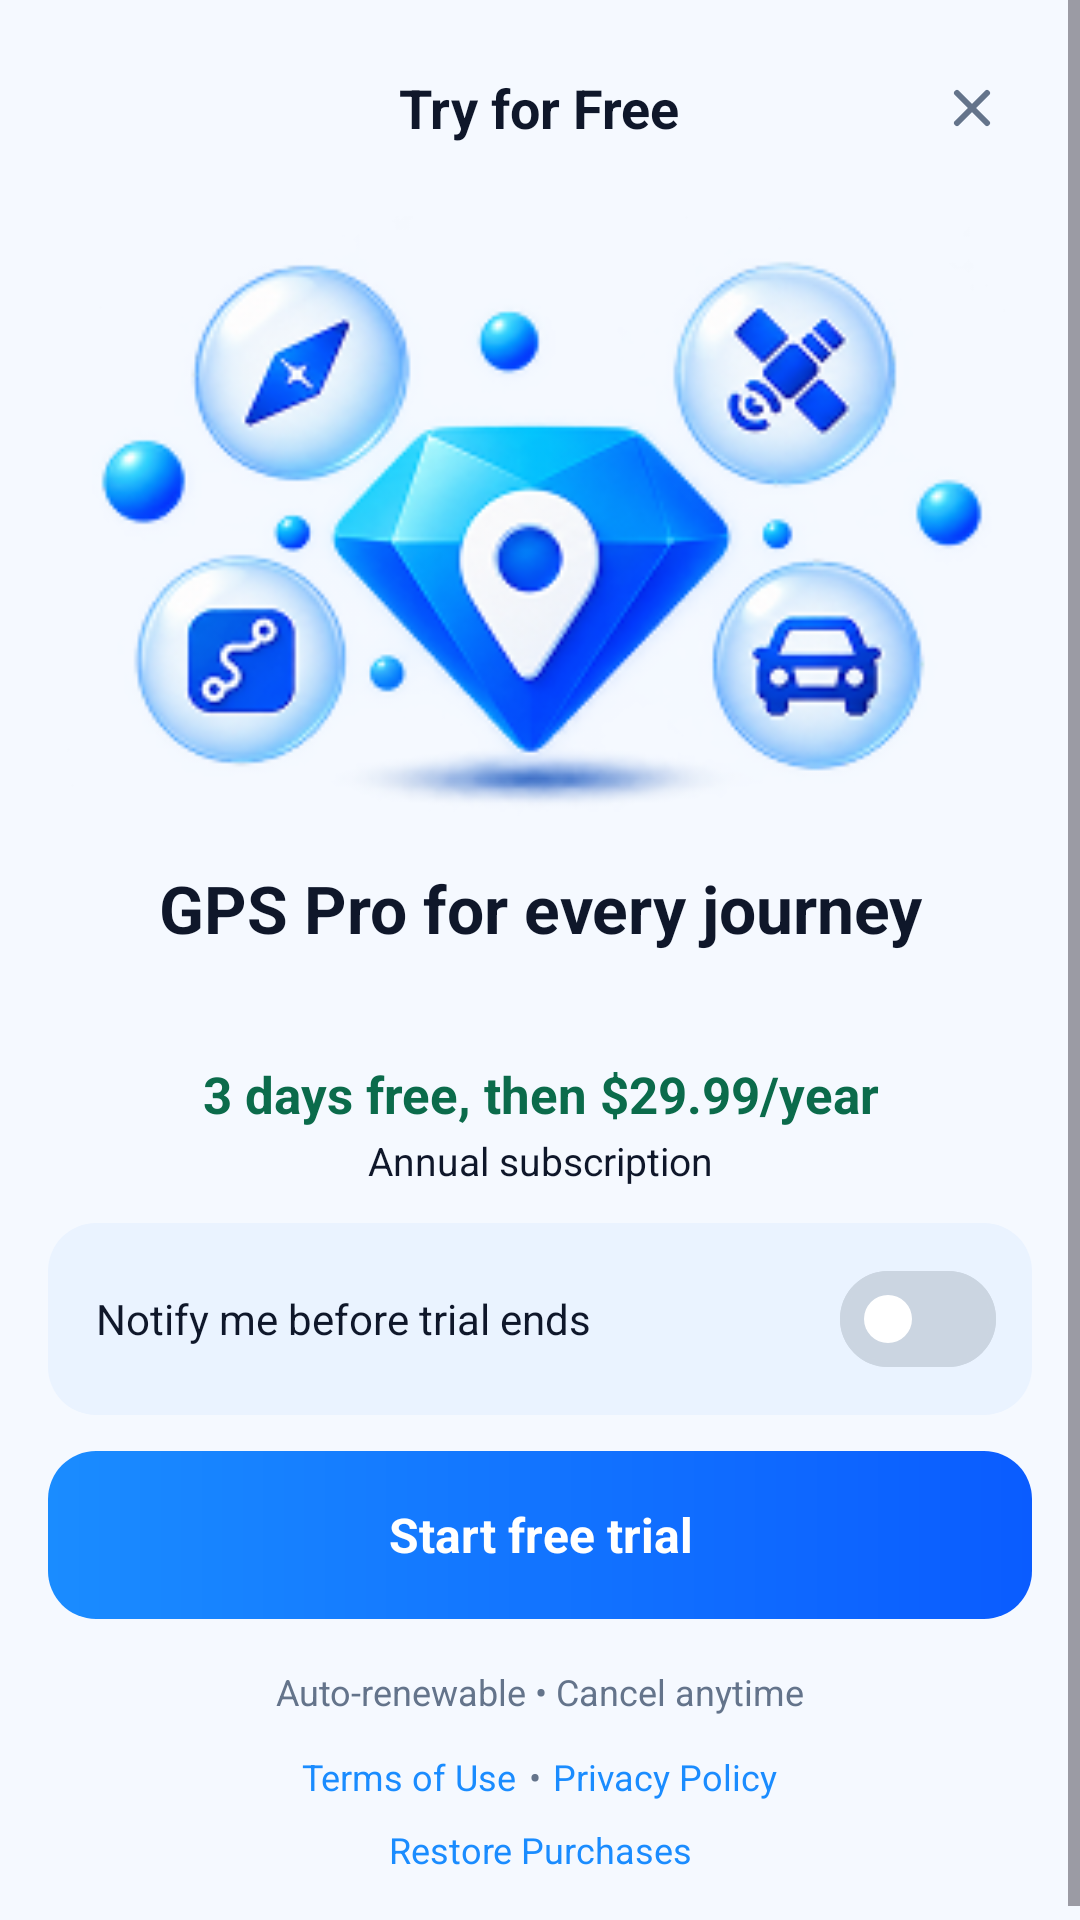

Layout XML and referenced resources for this Android screen:
<!-- AndroidManifest.xml: application theme Theme.Gps_explorer -->
<!-- res/layout/activity_premium.xml -->
<?xml version="1.0" encoding="utf-8"?>
<ScrollView xmlns:android="http://schemas.android.com/apk/res/android"
    android:id="@+id/root"
    android:layout_width="match_parent"
    android:layout_height="match_parent"
    android:background="@color/screen_bg"
    android:fillViewport="true"
    android:overScrollMode="never">

    <LinearLayout
        android:layout_width="match_parent"
        android:layout_height="match_parent"
        android:orientation="vertical"
        android:paddingHorizontal="16dp">

        
        <FrameLayout
            android:layout_width="match_parent"
            android:layout_height="56dp"
            android:layout_marginTop="8dp">

            <TextView
                android:layout_width="wrap_content"
                android:layout_height="wrap_content"
                android:layout_gravity="center"
                android:text="Try for Free"
                android:textColor="@color/screen_text"
                android:textSize="18sp"
                android:textStyle="bold" />

            <ImageButton
                android:id="@+id/btnClose"
                android:layout_width="40dp"
                android:layout_height="40dp"
                android:layout_gravity="end|center_vertical"
                android:background="@drawable/bg_circle_white"
                android:contentDescription="Close"
                android:elevation="2dp"
                android:src="@drawable/ic_close" />
        </FrameLayout>

        
        <ImageView
            android:layout_width="match_parent"
            android:layout_height="200dp"
            android:layout_marginTop="8dp"
            android:importantForAccessibility="no"
            android:scaleType="fitCenter"
            android:src="@drawable/premium_hero" />

        <TextView
            android:layout_width="match_parent"
            android:layout_height="wrap_content"
            android:layout_marginTop="16dp"
            android:text="GPS Pro for every journey"
            android:textColor="@color/screen_text"
            android:textSize="22sp"
            android:textStyle="bold"
            android:gravity="center"/>

        
        <LinearLayout
            android:id="@+id/featuresContainer"
            android:layout_width="match_parent"
            android:layout_height="wrap_content"
            android:layout_marginTop="12dp"
            android:orientation="vertical" />

        
        <View
            android:layout_width="match_parent"
            android:layout_height="0dp"
            android:layout_weight="1" />

        <TextView
            android:layout_width="match_parent"
            android:layout_height="wrap_content"
            android:layout_marginTop="24dp"
            android:gravity="center"
            android:text="3 days free, then $29.99/year"
            android:textColor="@color/screen_green"
            android:textSize="17sp"
            android:textStyle="bold"
            android:id="@+id/tvPrice"/>

        <TextView
            android:layout_width="match_parent"
            android:layout_height="wrap_content"
            android:layout_marginTop="2dp"
            android:gravity="center"
            android:text="Annual subscription"
            android:textColor="@color/screen_text"
            android:textSize="13sp" />

        
        <LinearLayout
            android:layout_width="match_parent"
            android:layout_height="wrap_content"
            android:layout_marginTop="12dp"
            android:background="@drawable/bg_notify_card"
            android:gravity="center_vertical"
            android:orientation="horizontal"
            android:paddingStart="16dp"
            android:paddingEnd="12dp"
            android:paddingVertical="8dp">

            <TextView
                android:layout_width="0dp"
                android:layout_height="wrap_content"
                android:layout_weight="1"
                android:text="Notify me before trial ends"
                android:textColor="@color/screen_text"
                android:textSize="14sp" />

            <com.google.android.material.materialswitch.MaterialSwitch
                android:id="@+id/switchNotifications"
                style="@style/Widget.App.Switch"
                android:layout_width="wrap_content"
                android:layout_height="wrap_content"/>
        </LinearLayout>

        
        <TextView
            android:id="@+id/btnStart"
            android:layout_width="match_parent"
            android:layout_height="56dp"
            android:layout_marginTop="12dp"
            android:background="@drawable/bg_btn_primary"
            android:clickable="true"
            android:focusable="true"
            android:foreground="?attr/selectableItemBackground"
            android:gravity="center"
            android:text="Start free trial"
            android:textColor="#FFFFFF"
            android:textSize="16sp"
            android:textStyle="bold" />

        <TextView
            android:layout_width="match_parent"
            android:layout_height="wrap_content"
            android:layout_marginTop="16dp"
            android:gravity="center"
            android:text="Auto-renewable • Cancel anytime"
            android:textColor="@color/screen_text_muted"
            android:textSize="12sp" />

        <LinearLayout
            android:layout_width="match_parent"
            android:layout_height="wrap_content"
            android:layout_marginTop="8dp"
            android:gravity="center"
            android:orientation="horizontal">

            <TextView
                android:id="@+id/tvTerms"
                android:layout_width="wrap_content"
                android:layout_height="wrap_content"
                android:padding="4dp"
                android:text="Terms of Use"
                android:textColor="@color/screen_primary"
                android:textSize="12sp" />

            <TextView
                android:layout_width="wrap_content"
                android:layout_height="wrap_content"
                android:text="•"
                android:textColor="@color/screen_text_muted"
                android:textSize="12sp" />

            <TextView
                android:id="@+id/tvPrivacy"
                android:layout_width="wrap_content"
                android:layout_height="wrap_content"
                android:padding="4dp"
                android:text="Privacy Policy"
                android:textColor="@color/screen_primary"
                android:textSize="12sp" />
        </LinearLayout>

        <TextView
            android:id="@+id/tvRestore"
            android:layout_width="match_parent"
            android:layout_height="wrap_content"
            android:layout_marginBottom="16dp"
            android:gravity="center"
            android:padding="4dp"
            android:text="Restore Purchases"
            android:textColor="@color/screen_primary"
            android:textSize="12sp" />
    </LinearLayout>
</ScrollView>
<!-- resources referenced by this layout -->
<resources>
  <color name="screen_bg">#F5F9FF</color>
  <color name="screen_green">#0B6B4B</color>
  <color name="screen_primary">#1A8CFF</color>
  <color name="screen_text">#0F172A</color>
  <color name="screen_text_muted">#64748B</color>
  <!-- drawable bg_btn_primary (drawable) -->
  <?xml version="1.0" encoding="utf-8"?>
  <shape xmlns:android="http://schemas.android.com/apk/res/android" android:shape="rectangle">
      <gradient
          android:angle="0"
          android:endColor="@color/screen_primary_dark"
          android:startColor="@color/screen_primary" />
      <corners android:radius="16dp" />
  </shape>
  <!-- drawable bg_notify_card (drawable) -->
  <?xml version="1.0" encoding="utf-8"?>
  <shape xmlns:android="http://schemas.android.com/apk/res/android" android:shape="rectangle">
      <solid android:color="#EAF3FF" />
      <corners android:radius="16dp" />
  </shape>
  <!-- drawable ic_close (drawable) -->
  <?xml version="1.0" encoding="utf-8"?>
  <vector xmlns:android="http://schemas.android.com/apk/res/android"
      android:width="24dp"
      android:height="24dp"
      android:viewportWidth="24"
      android:viewportHeight="24">
      <path
          android:fillColor="#00000000"
          android:pathData="M7,7L17,17M17,7L7,17"
          android:strokeColor="#64748B"
          android:strokeLineCap="round"
          android:strokeWidth="2" />
  </vector>
  <!-- drawable premium_hero: png bitmap (drawable, 61161 bytes) -->
  <style name="Widget.App.Switch" parent="Widget.Material3.CompoundButton.MaterialSwitch">
          <item name="thumbTint">@color/settings_switch_thumb</item>
          <item name="trackTint">@color/settings_switch_track</item>
          <item name="trackDecorationTint">@color/settings_switch_track</item>
      </style>
  <style name="Theme.Gps_explorer" parent="Base.Theme.Gps_explorer" />
  <color name="screen_primary_dark">#0A5CFF</color>
  <style name="Base.Theme.Gps_explorer" parent="Theme.Material3.Light.NoActionBar">
          <item name="android:windowBackground">@color/screen_bg</item>
      </style>
</resources>
